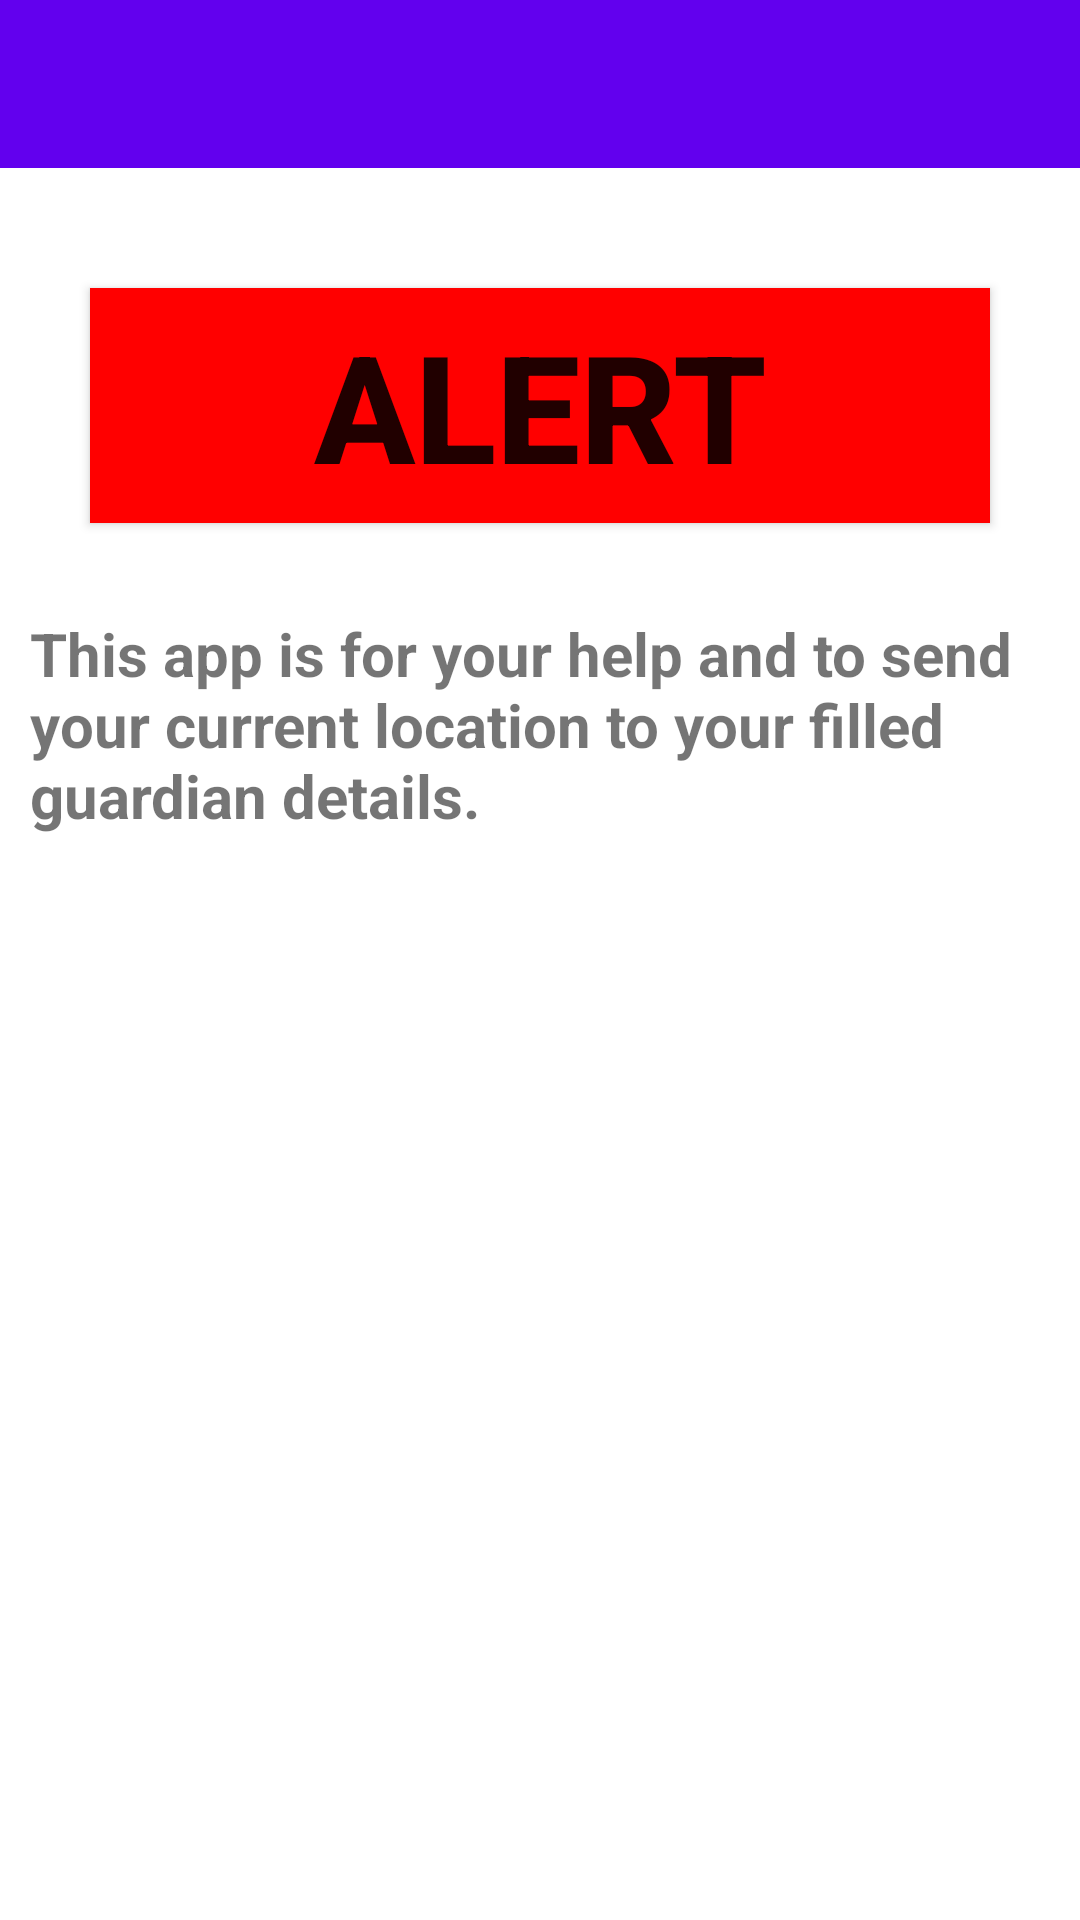

Reconstruct the res/layout file that produces this screen, plus the resources it refers to.
<!-- AndroidManifest.xml: application theme AppTheme -->
<!-- res/layout/activity_main_drawer.xml -->
<?xml version="1.0" encoding="utf-8"?>
<androidx.drawerlayout.widget.DrawerLayout xmlns:android="http://schemas.android.com/apk/res/android"
    xmlns:app="http://schemas.android.com/apk/res-auto"
    xmlns:tools="http://schemas.android.com/tools"
    android:id="@+id/nav_view"
    android:layout_width="match_parent"
    android:layout_height="match_parent"
    android:fitsSystemWindows="true"
    tools:context=".MainDrawer"
    tools:openDrawer="start">

    <LinearLayout
        android:layout_width="match_parent"
        android:layout_height="match_parent"
        android:orientation="vertical">

        <androidx.appcompat.widget.Toolbar
            android:id="@+id/toolbar"
            android:layout_width="match_parent"
            android:layout_height="?attr/actionBarSize"
            android:background="@color/design_default_color_primary">

        </androidx.appcompat.widget.Toolbar>


        <LinearLayout
            android:layout_width="match_parent"
            android:layout_height="match_parent"
            android:layout_weight="1"
            android:background="#FFFFFF"
            android:orientation="vertical">

            <Button
                android:layout_width="match_parent"
                android:layout_height="30dp"
                android:layout_gravity="center_vertical"
                android:layout_marginLeft="30dp"
                android:layout_marginTop="40dp"
                android:layout_marginRight="30dp"
                android:layout_weight="0.1"
                android:background="#FF0000"
                android:text="Alert"

                android:textSize="50sp"
                android:textStyle="bold">

            </Button>

            <TextView
                android:layout_width="match_parent"
                android:layout_height="0dp"
                android:layout_marginLeft="10dp"
                android:layout_marginTop="30dp"
                android:layout_marginRight="10dp"
                android:layout_weight="0.9"
                android:text="This app is for your help and to send your current location to your filled guardian details."
                android:textSize="20sp"
                android:textStyle="bold" />
        </LinearLayout>
    </LinearLayout>

    <com.google.android.material.navigation.NavigationView
        android:id="@+id/navigation_view"
        android:layout_width="wrap_content"
        android:layout_height="match_parent"

        android:layout_gravity="start"
        app:headerLayout="@layout/nav_header"
        app:menu="@menu/menu"></com.google.android.material.navigation.NavigationView>


</androidx.drawerlayout.widget.DrawerLayout>
<!-- res/layout/nav_header.xml (included above) -->
<?xml version="1.0" encoding="utf-8"?>
<LinearLayout xmlns:android="http://schemas.android.com/apk/res/android"
    xmlns:tools="http://schemas.android.com/tools"
    android:layout_width="match_parent"
    android:layout_height="180dp"
    android:gravity="bottom"
    android:orientation="vertical"
    android:padding="15dp"
    android:theme="@style/ThemeOverlay.AppCompat.Dark"
   >

    <LinearLayout
        android:layout_width="match_parent"
        android:layout_height="0dp"
        android:layout_weight="0.27"
        android:background="#000b76"
        android:orientation="vertical"
        android:theme="@style/ThemeOverlay.AppCompat.Dark">

        <de.hdodenhof.circleimageview.CircleImageView
            xmlns:app="http://schemas.android.com/apk/res-auto"
            android:id="@+id/navImage"
            android:layout_width="wrap_content"
            android:layout_height="wrap_content"
            android:layout_weight="0.5"
            android:src="@drawable/logo"/>
       

        <TextView
            android:id="@+id/userName"
            android:layout_width="wrap_content"
            android:layout_height="wrap_content"
            android:layout_marginLeft="10dp"
            android:paddingTop="6dp"
            android:text="UserName"
            android:textColor="#ffffff"
            android:textSize="16sp" />

        <TextView
            android:id="@+id/userEmail"
            android:layout_width="wrap_content"
            android:layout_height="wrap_content"
            android:layout_marginLeft="10dp"
            android:paddingTop="6dp"
            android:text="User Email"
            android:textColor="#ffffff"
            android:textSize="16sp" />

    </LinearLayout>




          

</LinearLayout>
<!-- resources referenced by this layout -->
<resources>
  <!-- drawable logo: png bitmap (drawable-v24, 4292 bytes) -->
  <style name="AppTheme" parent="Theme.AppCompat.Light.NoActionBar">
          
          <item name="colorPrimary">@color/colorPrimary</item>
          <item name="colorPrimaryDark">@color/colorPrimaryDark</item>
          <item name="colorAccent">@color/colorAccent</item>
      </style>
  <!-- not gathered from this repository: default colours our renderer supplied (Android Studio template values) -->
  <color name="colorPrimary">#FF6200EE</color>
  <color name="colorPrimaryDark">#FF3700B3</color>
  <color name="colorAccent">#FF03DAC5</color>
</resources>
